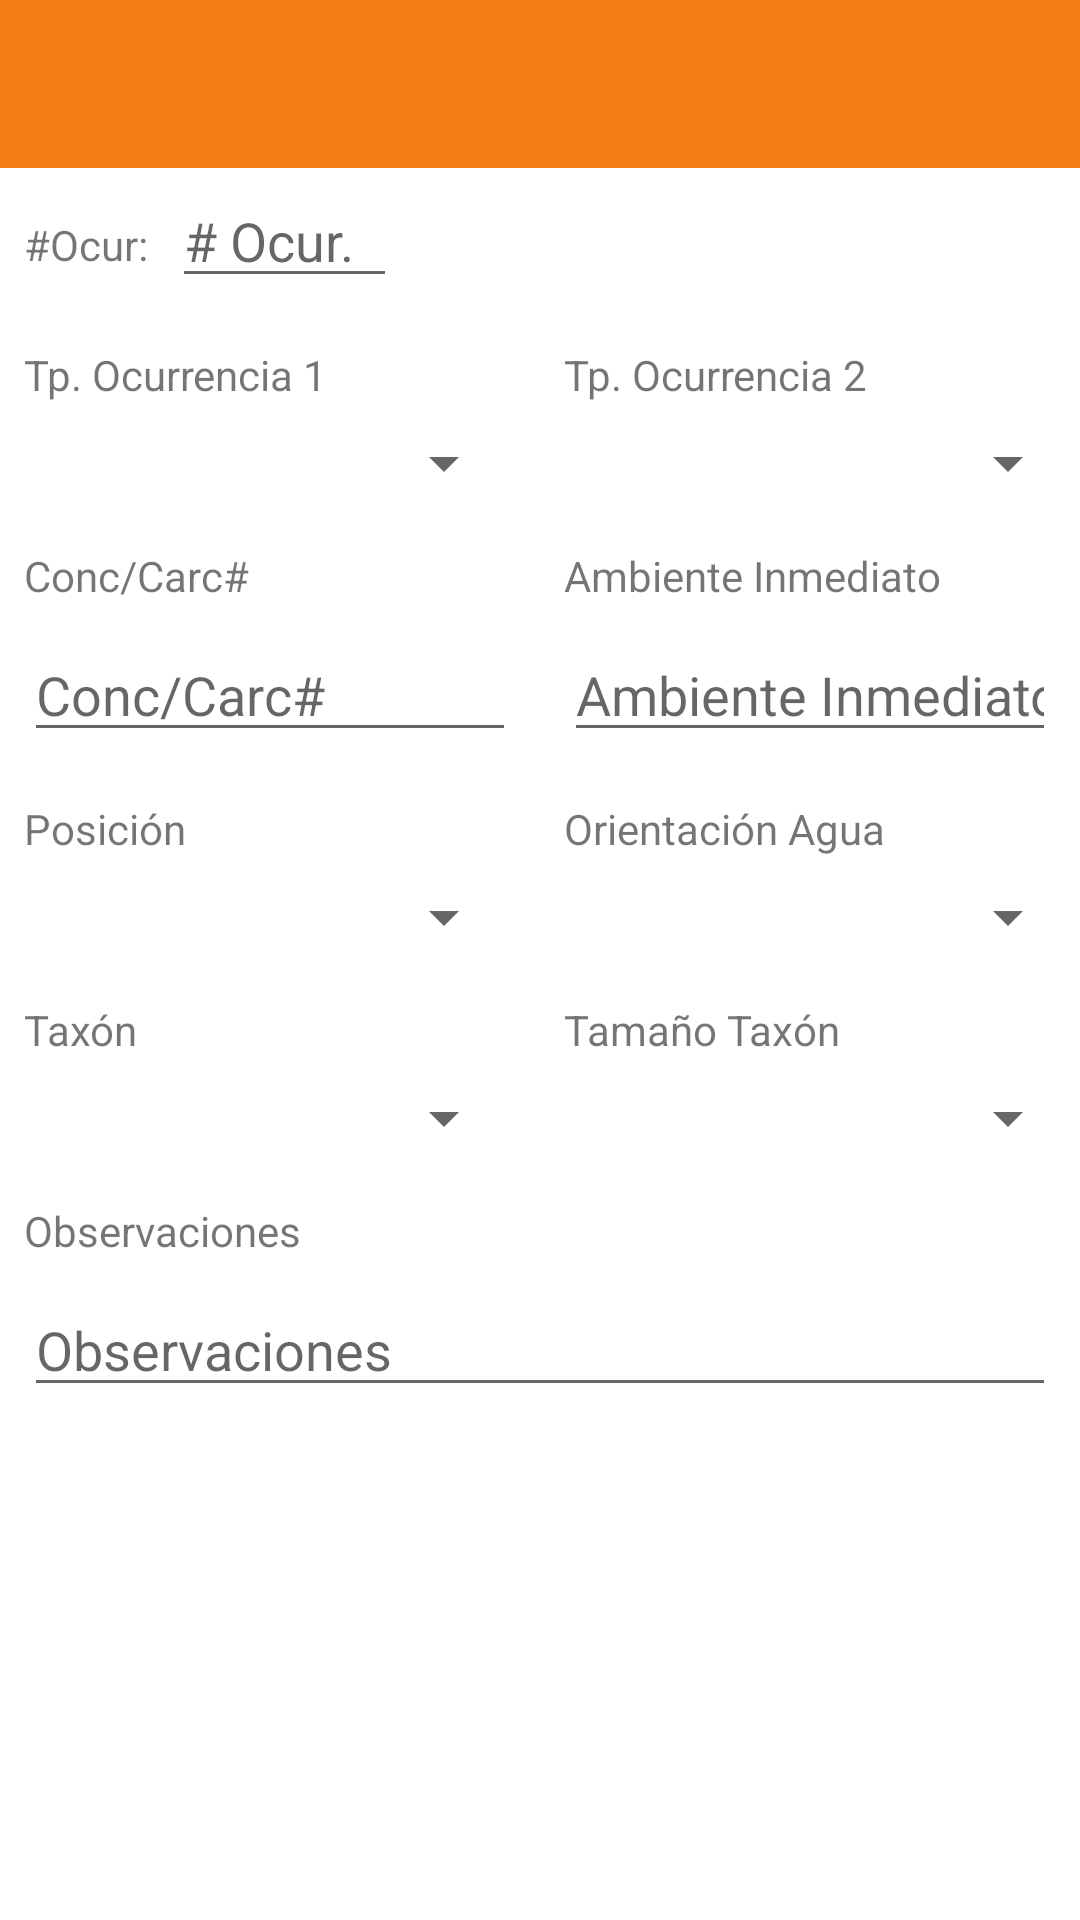

Write the Android layout XML for this screen, with the resource values it uses.
<!-- AndroidManifest.xml: application theme AppThemeNoActionBar -->
<!-- res/layout/activity_new__hallazgo.xml -->
<?xml version="1.0" encoding="utf-8"?>

<androidx.constraintlayout.widget.ConstraintLayout
    xmlns:android="http://schemas.android.com/apk/res/android"
    xmlns:app="http://schemas.android.com/apk/res-auto"
    xmlns:tools="http://schemas.android.com/tools"
    android:layout_width="match_parent"
    android:layout_height="match_parent"
    tools:context=".findings.New_Finding"
    >

    <include
        android:id="@+id/toolbar"
        layout="@layout/toolbar"
        app:layout_constraintEnd_toEndOf="parent"
        app:layout_constraintHorizontal_bias="0.0"
        app:layout_constraintStart_toStartOf="parent"
        app:layout_constraintTop_toTopOf="parent" />

    <TextView
        android:id="@+id/tv_ocurrenciaNewHallazgo"
        android:layout_width="wrap_content"
        android:layout_height="wrap_content"
        android:layout_marginStart="8dp"
        android:layout_marginTop="16dp"
        android:text="@string/ocurNum"
        app:layout_constraintStart_toStartOf="parent"
        app:layout_constraintTop_toBottomOf="@+id/toolbar" />

    <EditText
        android:id="@+id/et_ocurrenciaNewHallazgo"
        android:layout_width="75dp"
        android:layout_height="wrap_content"
        android:layout_marginStart="8dp"
        android:layout_marginTop="2dp"
        android:ems="10"
        android:hint="@string/ocurrenciaNum"
        android:inputType="textPersonName"
        app:layout_constraintStart_toEndOf="@+id/tv_ocurrenciaNewHallazgo"
        app:layout_constraintTop_toBottomOf="@+id/toolbar" />

    <TextView
        android:id="@+id/tv_transectaNewHallazgo"
        android:layout_width="wrap_content"
        android:layout_height="wrap_content"
        android:layout_marginStart="8dp"
        android:layout_marginTop="16dp"
        app:layout_constraintStart_toEndOf="@+id/guidelineNewHallazgo"
        app:layout_constraintTop_toBottomOf="@+id/toolbar"
        tools:text="#Trans" />

    <TextView
        android:id="@+id/tv_muestreoNewHallazgo"
        android:layout_width="wrap_content"
        android:layout_height="wrap_content"
        android:layout_marginEnd="8dp"
        android:layout_marginStart="8dp"
        android:layout_marginTop="16dp"
        app:layout_constraintEnd_toEndOf="parent"
        app:layout_constraintStart_toEndOf="@+id/tv_transectaNewHallazgo"
        app:layout_constraintTop_toBottomOf="@+id/toolbar"
        tools:text="#Muest." />

    <TextView
        android:id="@+id/tv_tpOcur1NewHallazgo"
        android:layout_width="wrap_content"
        android:layout_height="wrap_content"
        android:layout_marginStart="8dp"
        android:layout_marginTop="16dp"
        android:text="@string/tp_ocur1"
        app:layout_constraintStart_toStartOf="parent"
        app:layout_constraintTop_toBottomOf="@+id/et_ocurrenciaNewHallazgo" />

    <Spinner
        android:id="@+id/sp_tipoOcurr1NewHallazgo"
        android:layout_width="0dp"
        android:layout_height="wrap_content"
        android:layout_marginEnd="8dp"
        android:layout_marginStart="8dp"
        android:layout_marginTop="8dp"
        app:layout_constraintEnd_toStartOf="@+id/guidelineNewHallazgo"
        app:layout_constraintStart_toStartOf="parent"
        app:layout_constraintTop_toBottomOf="@+id/tv_tpOcur1NewHallazgo" />

    <TextView
        android:id="@+id/tv_tpOcur2NewHallazgo"
        android:layout_width="wrap_content"
        android:layout_height="wrap_content"
        android:layout_marginStart="8dp"
        android:text="@string/tp_ocur2"
        app:layout_constraintBaseline_toBaselineOf="@+id/tv_tpOcur1NewHallazgo"
        app:layout_constraintStart_toEndOf="@+id/guidelineNewHallazgo" />

    <Spinner
        android:id="@+id/sp_tipoOcurr2NewHallazgo"
        android:layout_width="0dp"
        android:layout_height="wrap_content"
        android:layout_marginStart="8dp"
        android:layout_marginTop="8dp"
        app:layout_constraintEnd_toEndOf="parent"
        app:layout_constraintStart_toEndOf="@+id/guidelineNewHallazgo"
        app:layout_constraintTop_toBottomOf="@+id/tv_tpOcur2NewHallazgo" />

    <TextView
        android:id="@+id/tv_concCarcNewHallazgo"
        android:layout_width="wrap_content"
        android:layout_height="wrap_content"
        android:layout_marginStart="8dp"
        android:layout_marginTop="16dp"
        android:text="@string/conc_carc"
        app:layout_constraintStart_toStartOf="parent"
        app:layout_constraintTop_toBottomOf="@+id/sp_tipoOcurr1NewHallazgo" />

    <EditText
        android:id="@+id/et_concCarcNewHallazgo"
        android:layout_width="0dp"
        android:layout_height="wrap_content"
        android:layout_marginEnd="8dp"
        android:layout_marginStart="8dp"
        android:layout_marginTop="8dp"
        android:ems="10"
        android:hint="@string/conc_carc"
        android:inputType="textPersonName"
        app:layout_constraintEnd_toStartOf="@+id/guidelineNewHallazgo"
        app:layout_constraintStart_toStartOf="parent"
        app:layout_constraintTop_toBottomOf="@+id/tv_concCarcNewHallazgo" />

    <TextView
        android:id="@+id/tv_ambInmedNewHallazgo"
        android:layout_width="wrap_content"
        android:layout_height="wrap_content"
        android:layout_marginStart="8dp"
        android:layout_marginTop="16dp"
        android:text="@string/ambiente_inmediato"
        app:layout_constraintStart_toEndOf="@+id/guidelineNewHallazgo"
        app:layout_constraintTop_toBottomOf="@+id/sp_tipoOcurr2NewHallazgo" />

    <EditText
        android:id="@+id/et_ambienteInmNewHallazgo"
        android:layout_width="0dp"
        android:layout_height="wrap_content"
        android:layout_marginEnd="8dp"
        android:layout_marginStart="8dp"
        android:layout_marginTop="8dp"
        android:ems="10"
        android:hint="@string/ambiente_inmediato"
        android:inputType="textPersonName"
        app:layout_constraintEnd_toEndOf="parent"
        app:layout_constraintStart_toEndOf="@+id/guidelineNewHallazgo"
        app:layout_constraintTop_toBottomOf="@+id/tv_ambInmedNewHallazgo" />

    <TextView
        android:id="@+id/tv_posicionNewHallazgo"
        android:layout_width="wrap_content"
        android:layout_height="wrap_content"
        android:layout_marginStart="8dp"
        android:layout_marginTop="16dp"
        android:text="@string/posicion_hallazgo"
        app:layout_constraintStart_toStartOf="parent"
        app:layout_constraintTop_toBottomOf="@+id/et_concCarcNewHallazgo" />

    <Spinner
        android:id="@+id/sp_posicionNewHallazgo"
        android:layout_width="0dp"
        android:layout_height="wrap_content"
        android:layout_marginEnd="8dp"
        android:layout_marginStart="8dp"
        android:layout_marginTop="8dp"
        app:layout_constraintEnd_toStartOf="@+id/guidelineNewHallazgo"
        app:layout_constraintStart_toStartOf="parent"
        app:layout_constraintTop_toBottomOf="@+id/tv_posicionNewHallazgo" />

    <TextView
        android:id="@+id/tv_orientacNewHallazgo"
        android:layout_width="wrap_content"
        android:layout_height="wrap_content"
        android:layout_marginStart="8dp"
        android:layout_marginTop="16dp"
        android:text="@string/orientacion_agua"
        app:layout_constraintStart_toEndOf="@+id/guidelineNewHallazgo"
        app:layout_constraintTop_toBottomOf="@+id/et_ambienteInmNewHallazgo" />

    <Spinner
        android:id="@+id/sp_orientacionNewHallazgo"
        android:layout_width="0dp"
        android:layout_height="wrap_content"
        android:layout_marginStart="8dp"
        android:layout_marginTop="8dp"
        app:layout_constraintEnd_toEndOf="parent"
        app:layout_constraintStart_toEndOf="@+id/guidelineNewHallazgo"
        app:layout_constraintTop_toBottomOf="@+id/tv_orientacNewHallazgo" />

    <TextView
        android:id="@+id/tv_taxonNewHallazgo"
        android:layout_width="wrap_content"
        android:layout_height="wrap_content"
        android:layout_marginStart="8dp"
        android:layout_marginTop="16dp"
        android:text="@string/taxon_hallazgo"
        app:layout_constraintStart_toStartOf="parent"
        app:layout_constraintTop_toBottomOf="@+id/sp_posicionNewHallazgo" />

    <Spinner
        android:id="@+id/sp_taxonNewHallazgo"
        android:layout_width="0dp"
        android:layout_height="wrap_content"
        android:layout_marginEnd="8dp"
        android:layout_marginStart="8dp"
        android:layout_marginTop="8dp"
        app:layout_constraintEnd_toStartOf="@+id/guidelineNewHallazgo"
        app:layout_constraintStart_toStartOf="parent"
        app:layout_constraintTop_toBottomOf="@+id/tv_taxonNewHallazgo" />

    <TextView
        android:id="@+id/tv_taxonTamanioNewHallazgo"
        android:layout_width="wrap_content"
        android:layout_height="wrap_content"
        android:layout_marginStart="8dp"
        android:layout_marginTop="16dp"
        android:text="@string/tamanio_taxon"
        app:layout_constraintStart_toEndOf="@+id/guidelineNewHallazgo"
        app:layout_constraintTop_toBottomOf="@+id/sp_orientacionNewHallazgo" />

    <Spinner
        android:id="@+id/sp_taxonTamNewHallazgo"
        android:layout_width="0dp"
        android:layout_height="wrap_content"
        android:layout_marginStart="8dp"
        android:layout_marginTop="8dp"
        app:layout_constraintEnd_toEndOf="parent"
        app:layout_constraintStart_toEndOf="@+id/guidelineNewHallazgo"
        app:layout_constraintTop_toBottomOf="@+id/tv_taxonTamanioNewHallazgo" />

    <TextView
        android:id="@+id/tv_observaNewHallazgo"
        android:layout_width="wrap_content"
        android:layout_height="wrap_content"
        android:layout_marginStart="8dp"
        android:layout_marginTop="16dp"
        android:text="@string/observaciones_hallazgo"
        app:layout_constraintStart_toStartOf="parent"
        app:layout_constraintTop_toBottomOf="@+id/sp_taxonNewHallazgo" />

    <EditText
        android:id="@+id/et_observaNewHallazgo"
        android:layout_width="0dp"
        android:layout_height="wrap_content"
        android:layout_marginEnd="8dp"
        android:layout_marginStart="8dp"
        android:layout_marginTop="8dp"
        android:ems="10"
        android:gravity="start|top"
        android:hint="@string/observaciones_hallazgo"
        android:inputType="textMultiLine"
        app:layout_constraintEnd_toEndOf="parent"
        app:layout_constraintStart_toStartOf="parent"
        app:layout_constraintTop_toBottomOf="@+id/tv_observaNewHallazgo" />

    <androidx.constraintlayout.widget.Guideline
        android:id="@+id/guidelineNewHallazgo"
        android:layout_width="wrap_content"
        android:layout_height="wrap_content"
        android:orientation="vertical"
        app:layout_constraintGuide_percent="0.5" />


</androidx.constraintlayout.widget.ConstraintLayout>
<!-- res/layout/toolbar.xml (included above) -->
<?xml version="1.0" encoding="utf-8"?>

<androidx.appcompat.widget.Toolbar
    xmlns:android="http://schemas.android.com/apk/res/android"
    xmlns:app="http://schemas.android.com/apk/res-auto"
    android:minHeight="?attr/actionBarSize"
    android:layout_width="match_parent"
    android:layout_height="wrap_content"
    android:background="@color/colorPrimary"
    app:titleTextColor="@color/colorWhiteApp"
    android:theme="@style/AppThemeCustomToolbar"
    app:popupTheme="@style/AppThemeCustomMenuToolbar">

</androidx.appcompat.widget.Toolbar>
<!-- resources referenced by this layout -->
<resources>
  <color name="colorPrimary">#f57f17</color>
  <color name="colorWhiteApp">#FFFFFF</color>
  <string name="ambiente_inmediato">Ambiente Inmediato</string>
  <string name="conc_carc">Conc/Carc#</string>
  <string name="observaciones_hallazgo">Observaciones</string>
  <string name="ocurNum">#Ocur:</string>
  <string name="ocurrenciaNum"># Ocur.</string>
  <string name="orientacion_agua">Orientación Agua</string>
  <string name="posicion_hallazgo">Posición</string>
  <string name="tamanio_taxon">Tamaño Taxón</string>
  <string name="taxon_hallazgo">Taxón</string>
  <string name="tp_ocur1">Tp. Ocurrencia 1</string>
  <string name="tp_ocur2">Tp. Ocurrencia 2</string>
  <style name="AppThemeCustomMenuToolbar" parent="ThemeOverlay.AppCompat.Light">
          
          <item name="overlapAnchor">false</item>
      </style>
  <style name="AppThemeCustomToolbar" parent="ThemeOverlay.MaterialComponents.Dark.ActionBar">
          
          <item name="android:textSize">18sp</item>
          <item name="android:textStyle">italic</item>
          <item name="colorControlNormal">@android:color/white</item>
          <item name="android:actionMenuTextColor">@android:color/white</item>
      </style>
  <style name="AppThemeNoActionBar" parent="Theme.MaterialComponents.Light.NoActionBar">
          
          <item name="colorPrimary">@color/colorPrimary</item>
          <item name="colorPrimaryDark">@color/colorPrimaryDark</item>
          <item name="colorAccent">@color/colorAccent</item>
      </style>
  <color name="colorPrimaryDark">#bc5100</color>
  <color name="colorAccent">#FF4081</color>
</resources>
